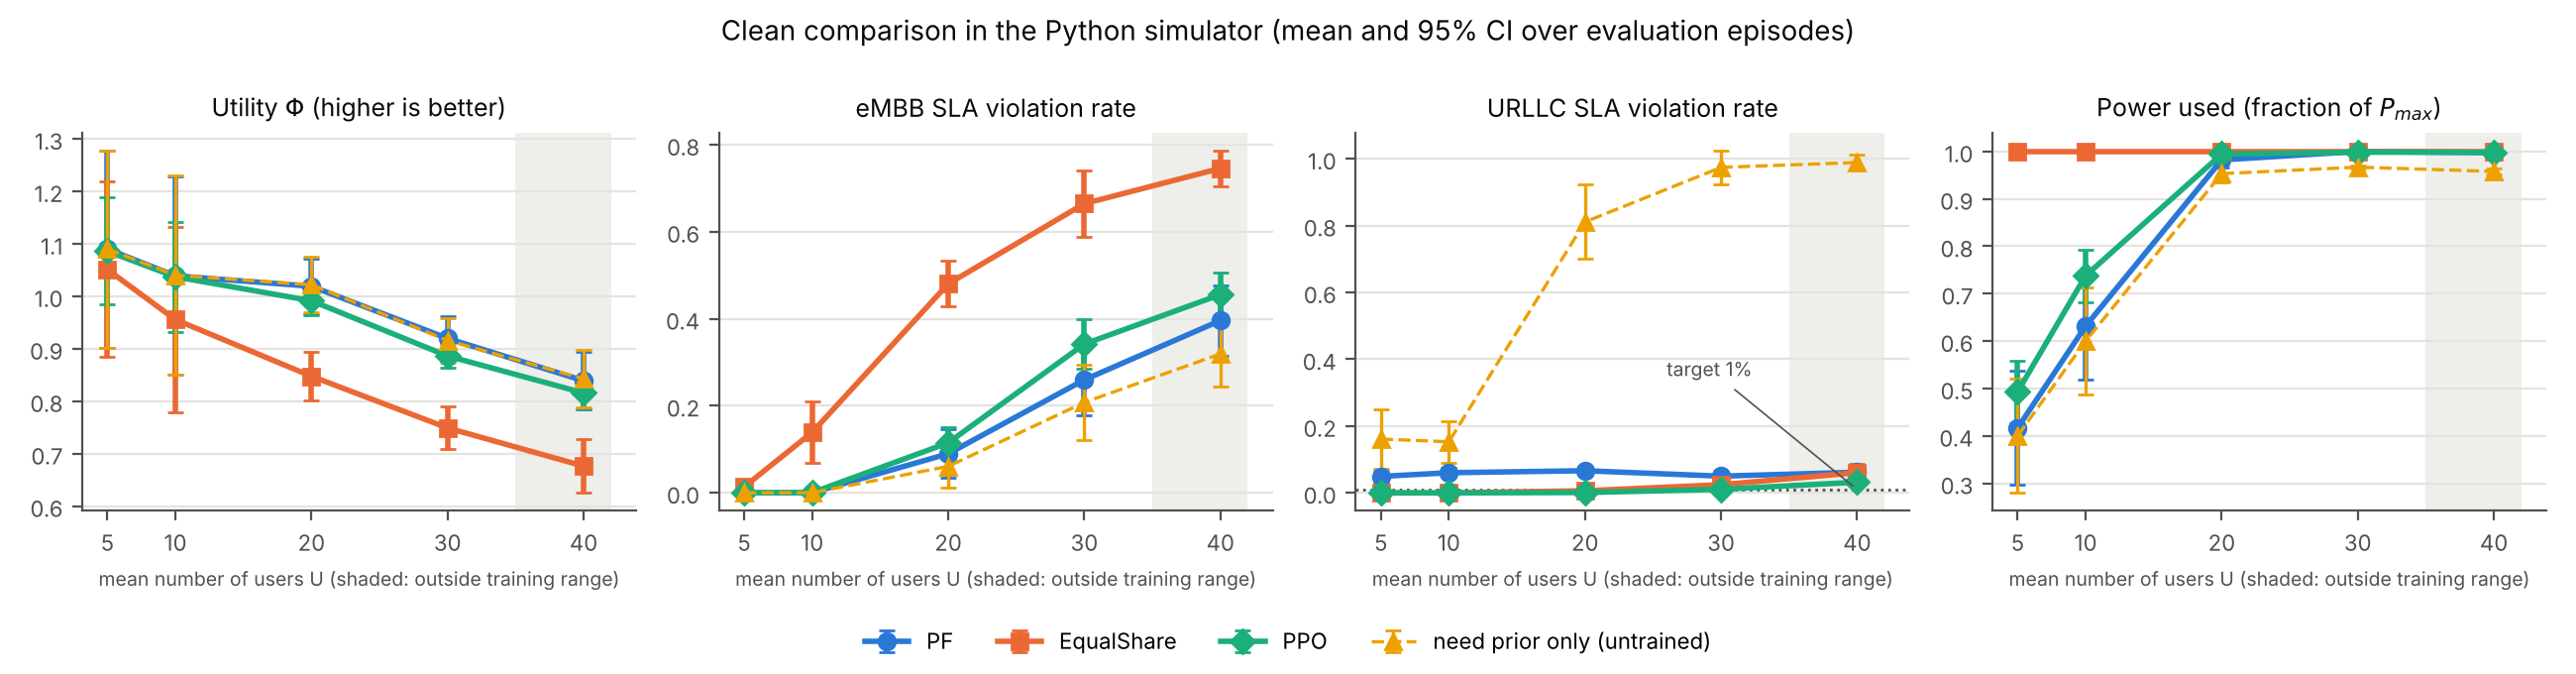

Data behind this chart, as committed beside it:
controller, U, utility_mean, utility_ci95, power_frac_mean, power_frac_ci95, prb_frac_mean, prb_frac_ci95, viol_eMBB_mean, viol_eMBB_ci95, viol_URLLC_mean, viol_URLLC_ci95, viol_mMTC_mean, viol_mMTC_ci95, any_violation_mean, any_violation_ci95, cell_thr_mbps_mean, cell_thr_mbps_ci95, jain_eMBB_mean, jain_eMBB_ci95, p5_rate_eMBB_mbps_mean, p5_rate_eMBB_mbps_ci95, urllc_p99_delay_ms_mean, urllc_p99_delay_ms_ci95
EqualShare, 5, 1.051, 0.167, 1, 0, 1, 0, 0.01356, 0.01371, 0, 0, 0, 0, 0.00651, 0.006527, 20.12, 4.782, 0.9486, 0.01993, 7.593, 0.8066, 0, 0
PF, 5, 1.09, 0.1879, 0.4165, 0.12, 0.4165, 0.12, 0, 0, 0.04943, 0.02003, 0.03601, 0.02203, 0.02479, 0.008744, 23.38, 7.024, 0.9603, 0.01957, 8.81, 1.068, 34.35, 9.206
NeedPrior, 5, 1.09, 0.1876, 0.4, 0.1205, 0.3996, 0.1194, 0, 0, 0.1611, 0.08889, 0.1903, 0.04788, 0.1008, 0.02566, 23.35, 6.982, 0.9604, 0.01959, 8.803, 1.066, 784.6, 246.2
PPO, 5, 1.086, 0.1018, 0.493, 0.06563, 0.4881, 0.06467, 0, 0, 0, 0, 0.0001961, 0.0003843, 1.488e-05, 2.917e-05, 22.97, 3.587, 0.961, 0.01095, 8.743, 0.5864, 0, 0
EqualShare, 10, 0.9555, 0.1761, 1, 0, 1, 0, 0.1389, 0.07045, 0.000131, 0.0002567, 0, 0, 0.04614, 0.02264, 28.88, 7.646, 0.9262, 0.02039, 5.696, 0.8726, 0, 0
PF, 10, 1.039, 0.1891, 0.6317, 0.1127, 0.6317, 0.1127, 0.0003571, 0.0007, 0.06042, 0.01322, 0.0342, 0.01274, 0.0325, 0.007483, 37.65, 8.977, 0.9559, 0.01142, 8.035, 0.7589, 40.35, 4.529
NeedPrior, 10, 1.04, 0.1902, 0.6001, 0.1132, 0.6019, 0.1123, 0.0003571, 0.0007, 0.1531, 0.06262, 0.1759, 0.03294, 0.09792, 0.02325, 37.79, 9.133, 0.9562, 0.01134, 8.051, 0.7633, 904.2, 187.8
PPO, 10, 1.037, 0.105, 0.738, 0.05537, 0.7355, 0.05324, 0.0003968, 0.0004381, 0, 0, 0.0002698, 0.0001944, 0.0001769, 0.0001399, 37.46, 4.98, 0.9559, 0.006411, 7.986, 0.4284, 0, 0
EqualShare, 20, 0.8475, 0.046, 1, 0, 1, 0, 0.4803, 0.05218, 0.006461, 0.005312, 8.036e-05, 0.0001058, 0.1763, 0.0276, 41.67, 3.401, 0.7965, 0.02889, 2.487, 0.3535, 19.22, 23.58
PF, 20, 1.019, 0.05344, 0.9823, 0.01549, 0.9823, 0.01549, 0.08986, 0.0556, 0.06641, 0.01205, 0.04319, 0.008982, 0.0707, 0.02264, 69.96, 6.215, 0.9111, 0.02276, 5.972, 0.9949, 43.43, 4.153
NeedPrior, 20, 1.022, 0.05262, 0.9532, 0.01747, 0.966, 0.01865, 0.06076, 0.04988, 0.8108, 0.1114, 0.5832, 0.08977, 0.4285, 0.06469, 71.16, 6.283, 0.9276, 0.01972, 6.382, 0.9858, 1000, 0
PPO, 20, 0.9914, 0.02812, 0.9945, 0.001971, 0.9874, 0.001777, 0.1149, 0.03631, 0.001158, 0.0007239, 0.009307, 0.002296, 0.05019, 0.01612, 63.64, 2.769, 0.9126, 0.01343, 5.605, 0.5491, 0.5647, 0.7308
EqualShare, 30, 0.7491, 0.04015, 1, 0, 1, 0, 0.6646, 0.07617, 0.02459, 0.01793, 0.0006284, 0.0004454, 0.2448, 0.04406, 42.78, 3.624, 0.7446, 0.02597, 1.583, 0.2284, 218.9, 256.4
PF, 30, 0.9197, 0.04287, 1, 0, 1, 0, 0.2597, 0.08196, 0.05017, 0.00813, 0.03413, 0.009501, 0.1251, 0.03375, 76.23, 4.538, 0.8585, 0.02216, 3.755, 0.7234, 40.51, 6.021
NeedPrior, 30, 0.9157, 0.04271, 0.967, 0.002698, 0.9902, 0.0007132, 0.2078, 0.08716, 0.9741, 0.05069, 0.7367, 0.06957, 0.6034, 0.05375, 77.53, 5.895, 0.8866, 0.02368, 4.283, 0.9227, 1000, 0
PPO, 30, 0.8862, 0.02317, 0.9986, 0.000116, 0.9906, 4.041e-17, 0.3418, 0.05699, 0.01074, 0.005156, 0.01703, 0.002769, 0.1372, 0.02513, 67.49, 2.841, 0.867, 0.01314, 3.489, 0.3873, 10.04, 5.701
EqualShare, 40, 0.6763, 0.05117, 1, 0, 1, 0, 0.7457, 0.04118, 0.06071, 0.02693, 0.002076, 0.001029, 0.2733, 0.02572, 43.8, 4.689, 0.7187, 0.02519, 1.367, 0.1774, 655.9, 268.6
PF, 40, 0.839, 0.05458, 0.9976, 0.004629, 0.9976, 0.004629, 0.396, 0.08062, 0.06187, 0.01264, 0.0343, 0.007183, 0.1684, 0.03175, 81.08, 7.35, 0.8168, 0.01596, 2.894, 0.4555, 41.64, 4.325
NeedPrior, 40, 0.8426, 0.05428, 0.9579, 0.005942, 0.9876, 0.005897, 0.3193, 0.07424, 0.9886, 0.0223, 0.7228, 0.05281, 0.6405, 0.03478, 84.16, 8.022, 0.8609, 0.01595, 3.437, 0.5355, 1000, 0
PPO, 40, 0.8157, 0.02924, 0.9981, 0.0009115, 0.9899, 0.0007908, 0.4556, 0.05067, 0.03206, 0.008096, 0.02749, 0.003943, 0.1777, 0.02112, 72.75, 3.817, 0.8412, 0.01188, 2.884, 0.2353, 28.22, 5.379
